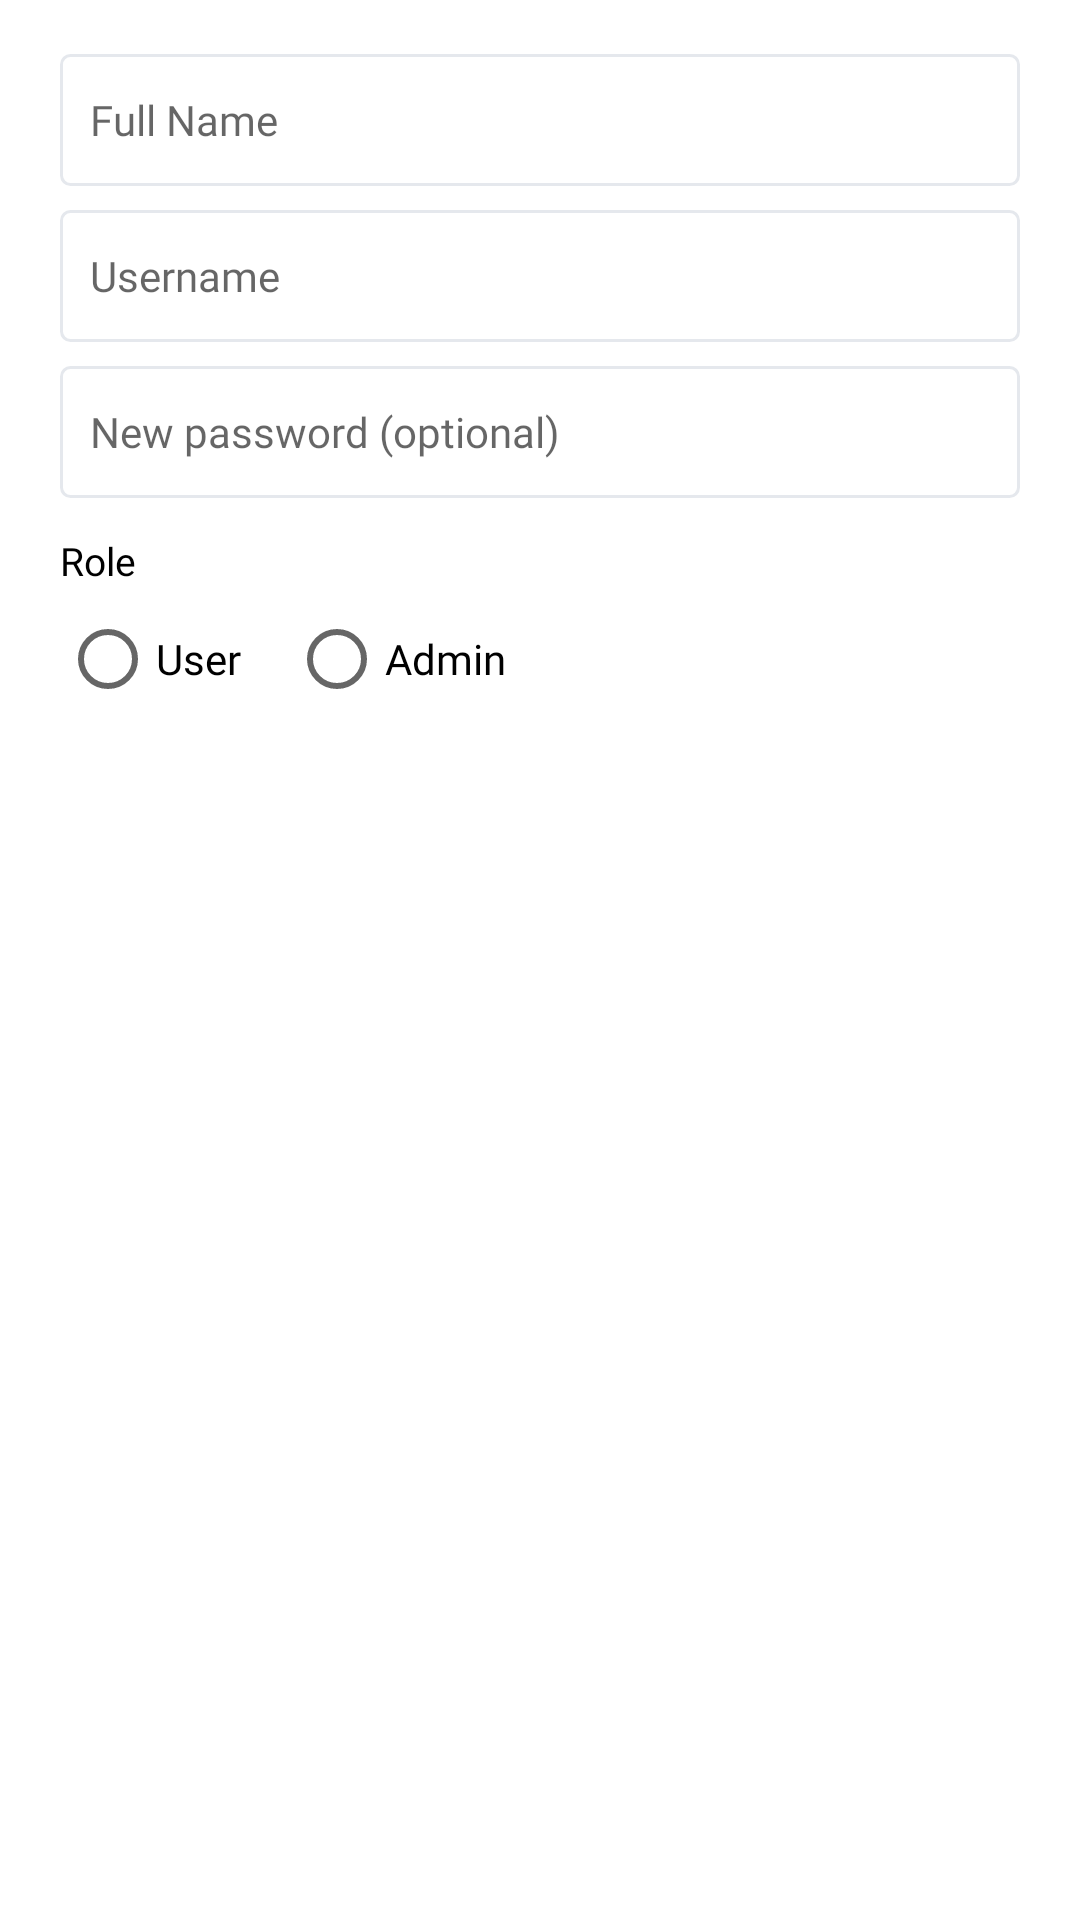

Layout XML and referenced resources for this Android screen:
<!-- AndroidManifest.xml: application theme Theme.Nwow -->
<!-- res/layout/dialog_edit_user.xml -->
<?xml version="1.0" encoding="utf-8"?>
<layout xmlns:android="http://schemas.android.com/apk/res/android">

    <LinearLayout
        android:layout_width="match_parent"
        android:layout_height="wrap_content"
        android:orientation="vertical"
        android:paddingStart="20dp"
        android:paddingTop="10dp"
        android:paddingEnd="20dp">

        <EditText
            android:id="@+id/editUserName"
            android:layout_width="match_parent"
            android:layout_height="44dp"
            android:layout_marginTop="8dp"
            android:background="@drawable/outline_border"
            android:fontFamily="@font/poppins_regular"
            android:hint="@string/full_name"
            android:inputType="textCapWords"
            android:paddingStart="10dp"
            android:paddingEnd="10dp"
            android:textSize="14sp" />

        <EditText
            android:id="@+id/editUserUsername"
            android:layout_width="match_parent"
            android:layout_height="44dp"
            android:layout_marginTop="8dp"
            android:background="@drawable/outline_border"
            android:fontFamily="@font/poppins_regular"
            android:hint="@string/username"
            android:inputType="text"
            android:paddingStart="10dp"
            android:paddingEnd="10dp"
            android:textSize="14sp" />

        <EditText
            android:id="@+id/editUserPassword"
            android:layout_width="match_parent"
            android:layout_height="44dp"
            android:layout_marginTop="8dp"
            android:background="@drawable/outline_border"
            android:fontFamily="@font/poppins_regular"
            android:hint="@string/password_optional"
            android:inputType="textPassword"
            android:paddingStart="10dp"
            android:paddingEnd="10dp"
            android:textSize="14sp" />

        <TextView
            android:layout_width="wrap_content"
            android:layout_height="wrap_content"
            android:layout_marginTop="12dp"
            android:fontFamily="@font/poppins_medium"
            android:text="@string/role_label"
            android:textColor="@color/black"
            android:textSize="13sp" />

        <RadioGroup
            android:id="@+id/editUserRole"
            android:layout_width="match_parent"
            android:layout_height="wrap_content"
            android:orientation="horizontal">

            <RadioButton
                android:id="@+id/editRoleUser"
                android:layout_width="wrap_content"
                android:layout_height="wrap_content"
                android:fontFamily="@font/poppins_regular"
                android:text="@string/role_user"
                android:textSize="14sp" />

            <RadioButton
                android:id="@+id/editRoleAdmin"
                android:layout_width="wrap_content"
                android:layout_height="wrap_content"
                android:layout_marginStart="16dp"
                android:fontFamily="@font/poppins_regular"
                android:text="@string/role_admin"
                android:textSize="14sp" />

        </RadioGroup>

    </LinearLayout>
</layout>
<!-- resources referenced by this layout -->
<resources>
  <color name="black">#FF000000</color>
  <!-- drawable outline_border (drawable) -->
  <?xml version="1.0" encoding="UTF-8"?>
  <shape xmlns:android="http://schemas.android.com/apk/res/android">
  
      <stroke
          android:width="1dp"
          android:color="@color/grey" />
  
      <corners android:radius="3dp" />
  
  </shape>
  <string name="full_name">Full Name</string>
  <string name="password_optional">New password (optional)</string>
  <string name="role_admin">Admin</string>
  <string name="role_label">Role</string>
  <string name="role_user">User</string>
  <string name="username">Username</string>
  <style name="Theme.Nwow" parent="Theme.MaterialComponents.DayNight.NoActionBar">
          
          <item name="colorPrimary">@color/purple_500</item>
          <item name="colorPrimaryVariant">@color/purple_700</item>
          <item name="colorOnPrimary">@color/white</item>
          
          <item name="colorSecondary">@color/teal_200</item>
          <item name="colorSecondaryVariant">@color/teal_700</item>
          <item name="colorOnSecondary">@color/black</item>
          
          <item name="android:statusBarColor">?attr/colorPrimaryVariant</item>
          
      </style>
  <color name="grey">#e5e8ed</color>
  <color name="purple_500">#FF6200EE</color>
  <color name="purple_700">#FF3700B3</color>
  <color name="white">#FFFFFFFF</color>
  <color name="teal_200">#FF03DAC5</color>
  <color name="teal_700">#FF018786</color>
</resources>
